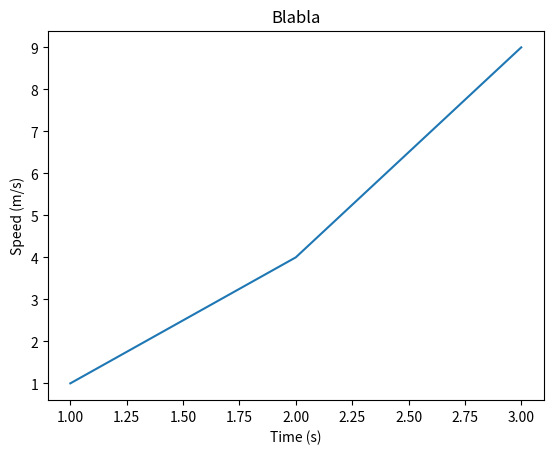

Recreate this plot in Python.
# make a general def to plot stuff in matplotlib

import matplotlib.pyplot as plt
def plot_something(x, y, **kwargs):
    title  = kwargs.pop( 'title'  )
    xlabel = kwargs.pop( 'xlabel' )
    ylabel = kwargs.pop( 'ylabel' )
    plt.figure()
    plt.plot(x, y, **kwargs)
    fig = plt.gcf()
    for axis in fig.axes:
        axis.set_title( title )
        axis.xaxis.set_label_text( xlabel )
        axis.yaxis.set_label_text( ylabel )
    return axis


plot_conf = {'title': 'Blabla', 'xlabel':'Time (s)', 'ylabel': 'Speed (m/s)'}
x = [1.,2.,3.]
y = [1.,4.,9.]
axis = plot_something(x=x,y=y, **plot_conf)
